Image classification data set "Images" (ryandieumegarde/PokemonClassifier on GitHub). Class labels (39): Abra, Arcanine, Articuno, Beedrill, Blastoise, Bulbasaur, Butterfree, Charizard, Charmander, Diglett, Ditto, Dragonite, Eevee, Electabuzz, Electrode, Flareon, Gengar, Geodude, Gyarados, Jolteon, Magmar, Marowak, Mew, Mewtwo, Moltres, Nidoking, Nidoqueen, Oddish, Pikachu, Poliwag, Raichu, Sandshrew, Slowpoke, Squirtle, Staryu, Vaporeon, Venomoth, Venusaur, Zapdos.

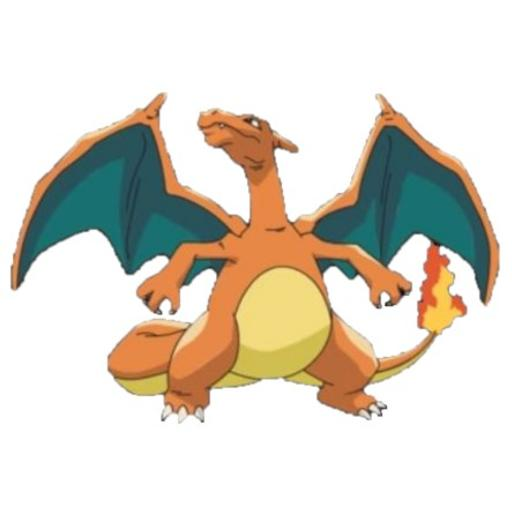
Label: Charizard

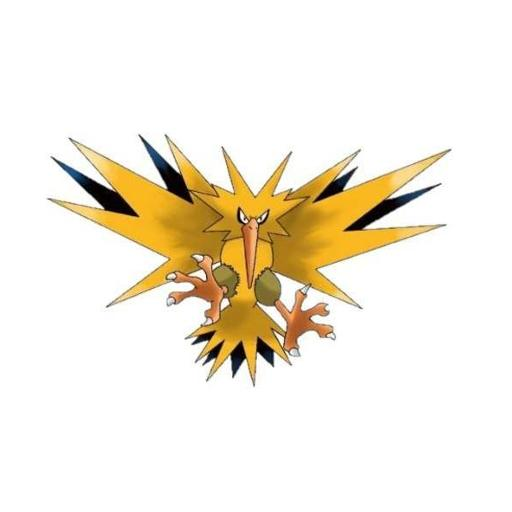
Label: Zapdos

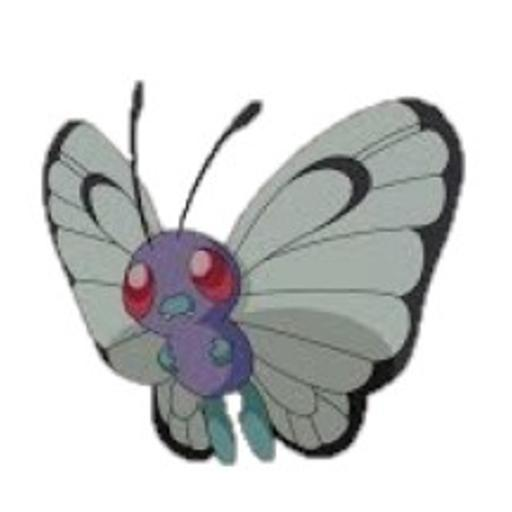
Label: Butterfree

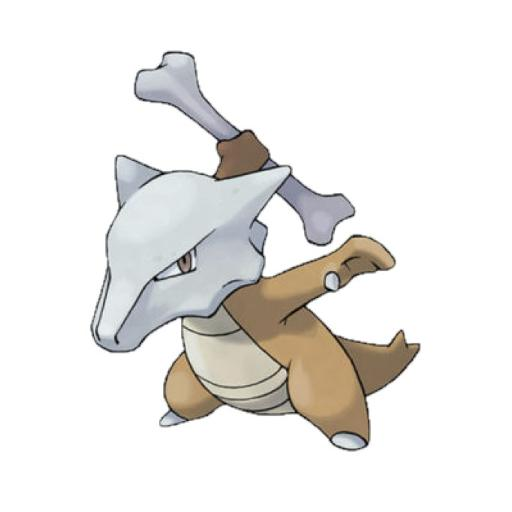
Label: Marowak

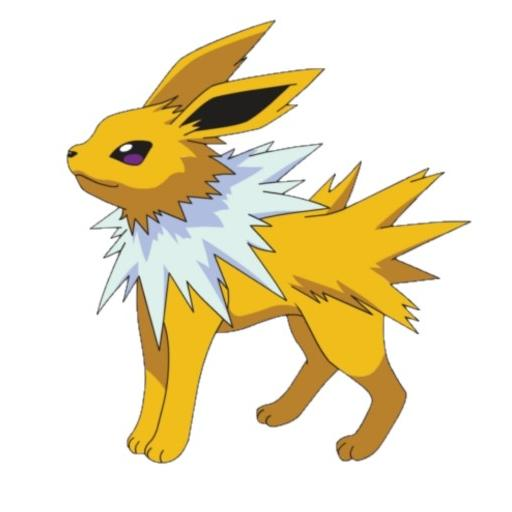
Label: Jolteon

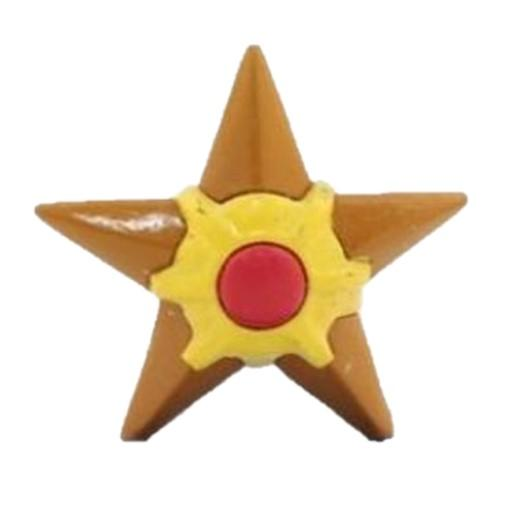
Label: Staryu
